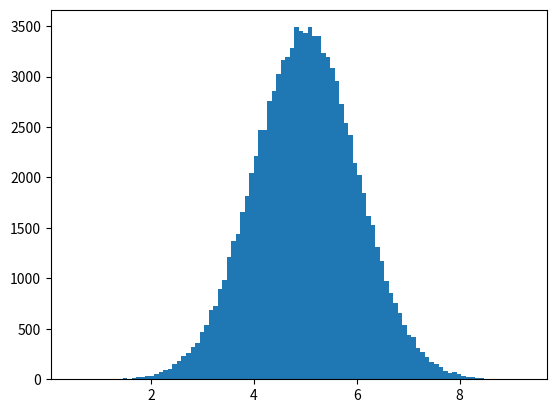

Here is the Python script that generated this plot:
import numpy
import matplotlib.pyplot as plt

x = numpy.random.normal(5.0, 1.0, 100000)

plt.hist(x, 100)
plt.show()
